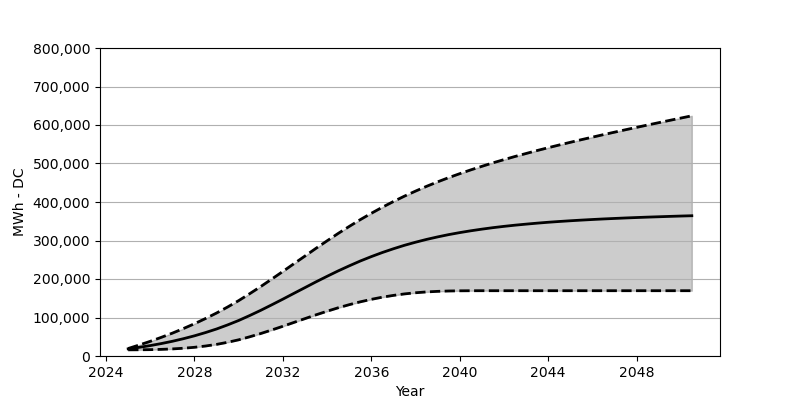

Values plotted in this chart, from the file beside it:
Date, Low, Base, High
2025-01, 16010, 18566, 19473
2025-07, 16164, 22473, 28524
2026-01, 16515, 27071, 38122
2026-07, 17226, 32266, 48410
2027-01, 18391, 38215, 59378
2027-07, 20133, 44864, 71192
2028-01, 22607, 52410, 83831
2028-07, 25906, 60842, 97294
2029-01, 30184, 70203, 111747
2029-07, 35586, 80707, 127220
2030-01, 42070, 92274, 143910
2030-07, 49853, 105057, 161806
2031-01, 58409, 118705, 180507
2031-07, 67595, 132942, 199815
2032-01, 77233, 147704, 219680
2032-07, 87192, 162703, 239710
2033-01, 97170, 177713, 259771
2033-07, 106912, 192578, 279728
2034-01, 116334, 207031, 299253
2034-07, 125159, 220937, 318242
2035-01, 133303, 234153, 336550
2035-07, 140653, 246627, 354044
2036-01, 147168, 258173, 370683
2036-07, 152797, 268801, 386393
2037-01, 157446, 278584, 401310
2037-07, 161250, 287512, 415217
2038-01, 164270, 295542, 428340
2038-07, 166456, 302799, 440679
2039-01, 167909, 309356, 452359
2039-07, 168837, 315252, 463255
2040-01, 169322, 320520, 473585
2040-07, 169517, 325221, 483440
2041-01, 169579, 329479, 492697
2041-07, 169579, 333313, 501625
2042-01, 169579, 336726, 510098
2042-07, 169579, 339777, 518222
2043-01, 169579, 342498, 526005
2043-07, 169579, 345034, 533644
2044-01, 169579, 347375, 541014
2044-07, 169579, 349385, 548076
2045-01, 169579, 351261, 555065
2045-07, 169579, 352952, 561838
2046-01, 169579, 354539, 568456
2046-07, 169579, 355972, 574971
2047-01, 169579, 357271, 581384
2047-07, 169579, 358518, 587672
2048-01, 169579, 359652, 593867
2048-07, 169579, 360714, 600011
2049-01, 169579, 361662, 606073
2049-07, 169579, 362621, 612062
2050-01, 169579, 363528, 618011
2050-07, 169579, 364312, 623897
